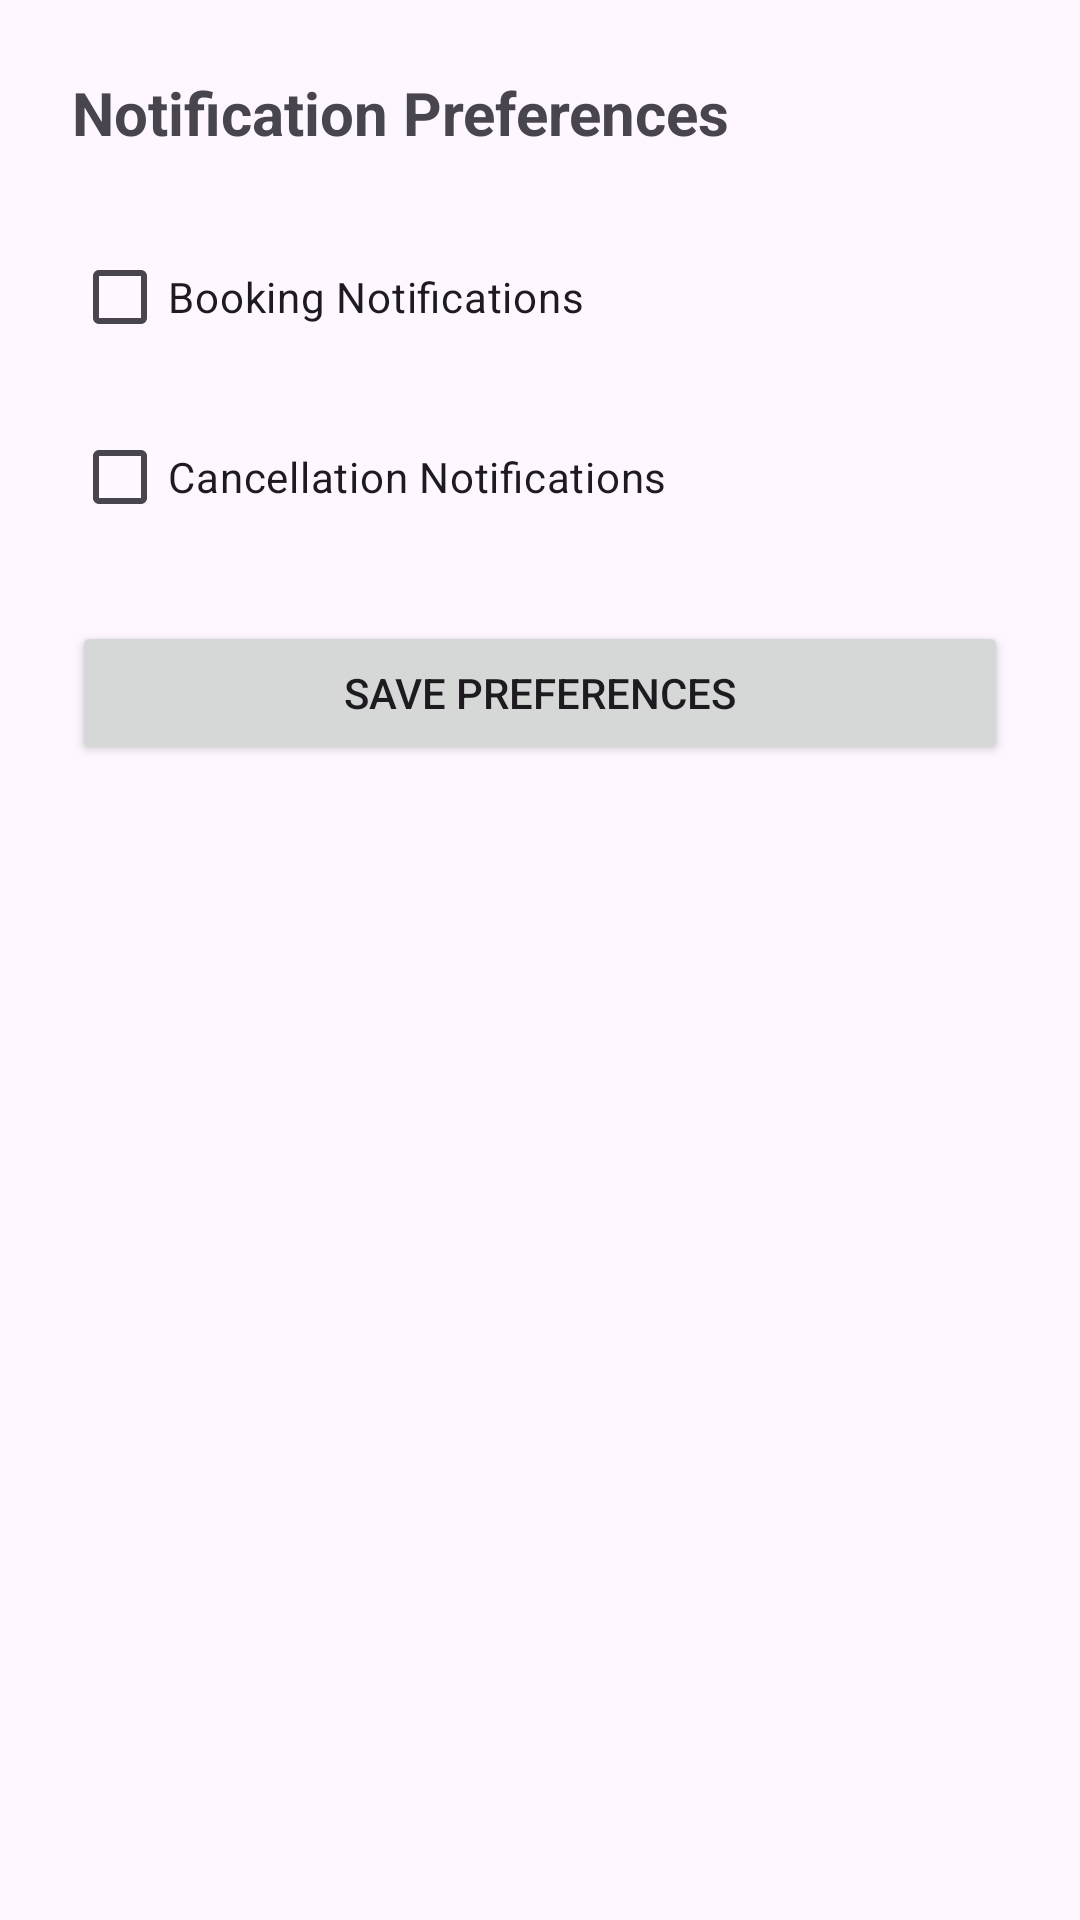

Reconstruct the res/layout file that produces this screen, plus the resources it refers to.
<!-- AndroidManifest.xml: application theme Theme.GymFitnessApplication -->
<!-- res/layout/activity_notification_preferences.xml -->
<?xml version="1.0" encoding="utf-8"?>
<LinearLayout xmlns:android="http://schemas.android.com/apk/res/android"
    android:layout_width="match_parent"
    android:layout_height="match_parent"
    android:orientation="vertical"
    android:padding="24dp">

    <TextView
        android:layout_width="wrap_content"
        android:layout_height="wrap_content"
        android:text="Notification Preferences"
        android:textSize="20sp"
        android:textStyle="bold"
        android:layout_marginBottom="24dp"/>

    <CheckBox
        android:id="@+id/bookingNotifications"
        android:layout_width="wrap_content"
        android:layout_height="wrap_content"
        android:text="Booking Notifications"/>

    <CheckBox
        android:id="@+id/cancellationNotifications"
        android:layout_width="wrap_content"
        android:layout_height="wrap_content"
        android:text="Cancellation Notifications"
        android:layout_marginTop="12dp"/>

    <Button
        android:id="@+id/savePreferencesBtn"
        android:layout_width="match_parent"
        android:layout_height="wrap_content"
        android:text="Save Preferences"
        android:layout_marginTop="24dp"/>

</LinearLayout>
<!-- resources referenced by this layout -->
<resources>
  <style name="Theme.GymFitnessApplication" parent="Base.Theme.GymFitnessApplication" />
  <style name="Base.Theme.GymFitnessApplication" parent="Theme.Material3.DayNight.NoActionBar">
          
          
      </style>
</resources>
